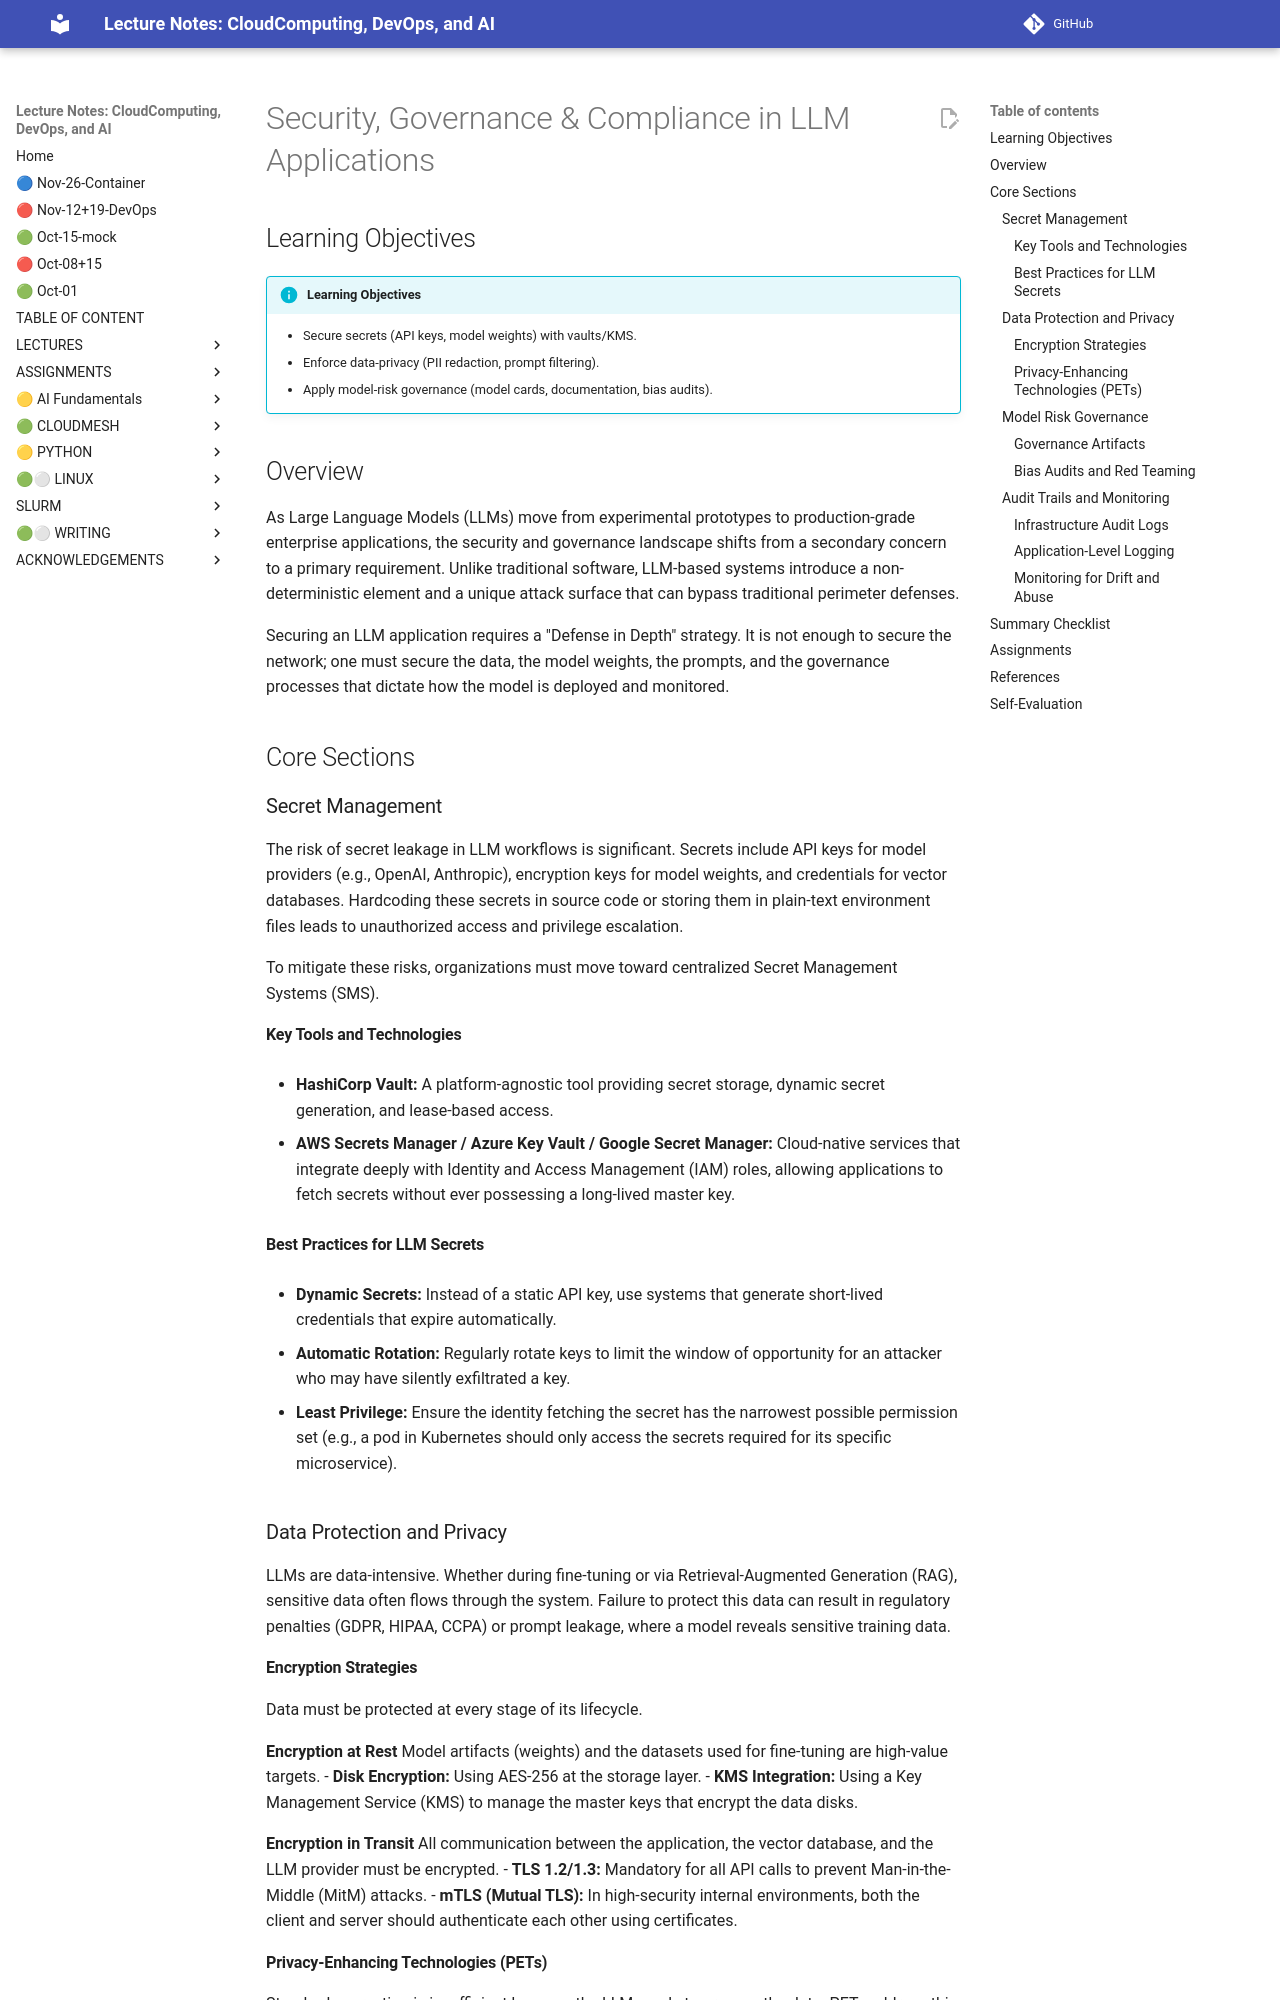

repository: cloudmesh-ai/cloudmesh-ai-lecture · page: section/llm/new/security-governance-&-compliance/index.html · generator: mkdocs

# Security, Governance & Compliance in LLM Applications

## Learning Objectives

!!! info "Learning Objectives"
    - Secure secrets (API keys, model weights) with vaults/KMS.
    - Enforce data-privacy (PII redaction, prompt filtering).
    - Apply model-risk governance (model cards, documentation, bias audits).

## Overview

As Large Language Models (LLMs) move from experimental prototypes to production-grade enterprise applications, the security and governance landscape shifts from a secondary concern to a primary requirement. Unlike traditional software, LLM-based systems introduce a non-deterministic element and a unique attack surface that can bypass traditional perimeter defenses.

Securing an LLM application requires a "Defense in Depth" strategy. It is not enough to secure the network; one must secure the data, the model weights, the prompts, and the governance processes that dictate how the model is deployed and monitored.

## Core Sections

### Secret Management

The risk of secret leakage in LLM workflows is significant. Secrets include API keys for model providers (e.g., OpenAI, Anthropic), encryption keys for model weights, and credentials for vector databases. Hardcoding these secrets in source code or storing them in plain-text environment files leads to unauthorized access and privilege escalation.

To mitigate these risks, organizations must move toward centralized Secret Management Systems (SMS).

#### Key Tools and Technologies

- **HashiCorp Vault:** A platform-agnostic tool providing secret storage, dynamic secret generation, and lease-based access.

- **AWS Secrets Manager / Azure Key Vault / Google Secret Manager:** Cloud-native services that integrate deeply with Identity and Access Management (IAM) roles, allowing applications to fetch secrets without ever possessing a long-lived master key.

#### Best Practices for LLM Secrets

- **Dynamic Secrets:** Instead of a static API key, use systems that generate short-lived credentials that expire automatically.

- **Automatic Rotation:** Regularly rotate keys to limit the window of opportunity for an attacker who may have silently exfiltrated a key.

- **Least Privilege:** Ensure the identity fetching the secret has the narrowest possible permission set (e.g., a pod in Kubernetes should only access the secrets required for its specific microservice).

### Data Protection and Privacy

LLMs are data-intensive. Whether during fine-tuning or via Retrieval-Augmented Generation (RAG), sensitive data often flows through the system. Failure to protect this data can result in regulatory penalties (GDPR, HIPAA, CCPA) or prompt leakage, where a model reveals sensitive training data.

#### Encryption Strategies

Data must be protected at every stage of its lifecycle.

**Encryption at Rest**
Model artifacts (weights) and the datasets used for fine-tuning are high-value targets.
- **Disk Encryption:** Using AES-256 at the storage layer.
- **KMS Integration:** Using a Key Management Service (KMS) to manage the master keys that encrypt the data disks.

**Encryption in Transit**
All communication between the application, the vector database, and the LLM provider must be encrypted.
- **TLS 1.2/1.3:** Mandatory for all API calls to prevent Man-in-the-Middle (MitM) attacks.
- **mTLS (Mutual TLS):** In high-security internal environments, both the client and server should authenticate each other using certificates.
